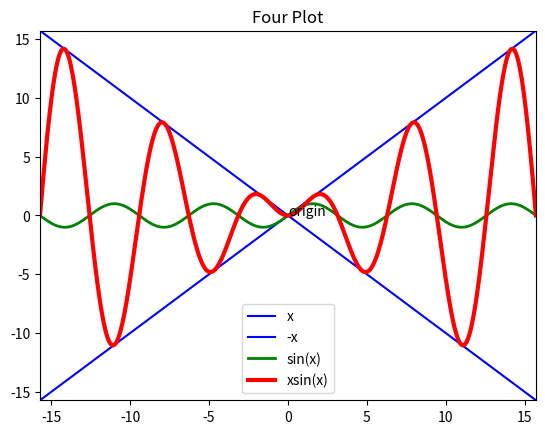

The matplotlib source for this figure:
from numpy import *
from matplotlib.pyplot import *
from numpy import linspace, pi, sin
#from matplotlib.pyplot import plot, legend, annotate
#from matplotlib.pyplot import xlim, ylim, title, show
x=linspace(-5*pi, 5*pi, 500)
plot(x, x, 'b')
plot(x, -x, 'b')
plot(x, sin(x), 'g', linewidth=2)
plot(x, x*sin(x), 'r', linewidth=3)
legend(['x', '-x', 'sin(x)', 'xsin(x)'])
annotate('origin', xy = (0, 0))
title('Four Plot')
xlim(-5*pi, 5*pi)
ylim(-5*pi, 5*pi)
show()
